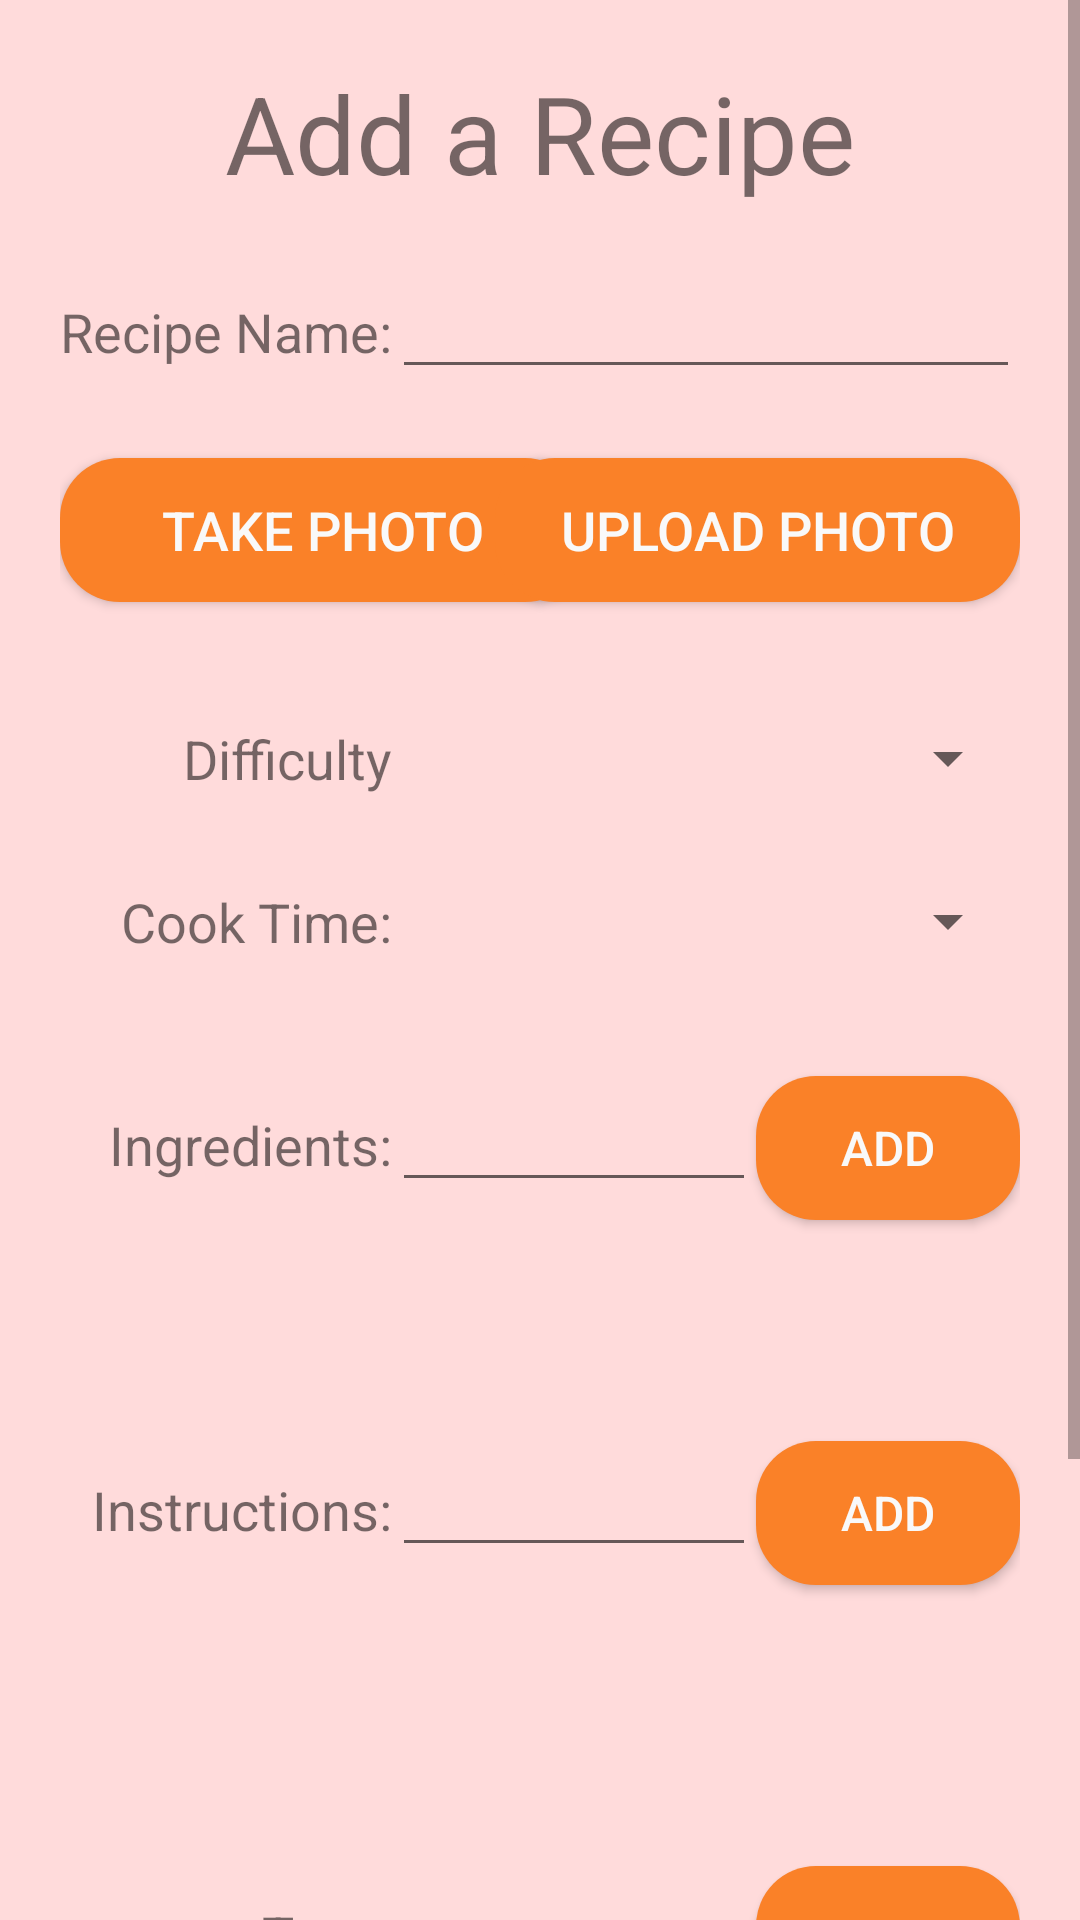

The Android layout XML behind this screen, and the referenced resources:
<!-- AndroidManifest.xml: application theme Theme.Beginners_Kitchen -->
<!-- res/layout/activity_recipe_add.xml -->
<?xml version="1.0" encoding="utf-8"?>

<ScrollView
    xmlns:android="http://schemas.android.com/apk/res/android"
    xmlns:app="http://schemas.android.com/apk/res-auto"
    xmlns:tools="http://schemas.android.com/tools"
    android:layout_width="match_parent"
    android:layout_height="match_parent"
    android:background="@color/background_orange"
    >

    <androidx.constraintlayout.widget.ConstraintLayout
        android:layout_width="match_parent"
        android:layout_height="match_parent"
        android:padding="20dp">

        <TextView
            android:id="@+id/add_recipe_title"
            android:layout_width="0dp"
            android:layout_height="wrap_content"
            android:text="@string/add_recipe_title"
            android:textSize="36sp"
            android:textAlignment="center"
            app:layout_constraintTop_toTopOf="parent"
            app:layout_constraintLeft_toLeftOf="parent"
            app:layout_constraintRight_toRightOf="parent"
            />

        <TextView
            android:id="@+id/recipe_request"
            android:layout_width="wrap_content"
            android:layout_height="wrap_content"
            android:text="@string/prompt_recipe_name"
            app:layout_constraintTop_toBottomOf="@+id/add_recipe_title"
            app:layout_constraintLeft_toLeftOf="parent"
            style="@style/add_recipe_text"
            />

        <EditText
            android:id="@+id/et_recipe_request"
            android:layout_width="0dp"
            android:layout_height="wrap_content"
            android:inputType="text"
            app:layout_constraintRight_toRightOf="parent"
            app:layout_constraintLeft_toRightOf="@+id/recipe_request"
            app:layout_constraintBaseline_toBaselineOf="@+id/recipe_request"
            />


        
        <Button
            android:id="@+id/take_pic_btn"
            style="@style/photo_buttons"
            android:text="@string/take_pic"
            app:layout_constraintLeft_toLeftOf="@+id/recipe_request"
            app:layout_constraintTop_toBottomOf="@+id/recipe_request"
            />

        <Button
            android:id="@+id/upload_pic_btn"
            style="@style/photo_buttons"
            android:text="@string/upload_pic"
            app:layout_constraintRight_toRightOf="@+id/et_recipe_request"
            app:layout_constraintBaseline_toBaselineOf="@+id/take_pic_btn"

            />

        
        <ImageView
            android:id="@+id/photo"
            android:layout_width="0dp"
            android:layout_height="wrap_content"
            android:layout_marginTop="10dp"
            app:layout_constraintLeft_toLeftOf="parent"
            app:layout_constraintRight_toRightOf="parent"
            app:layout_constraintTop_toBottomOf="@+id/take_pic_btn" />


        
        <TextView
            android:id="@+id/difficulty_request"
            android:layout_width="wrap_content"
            android:layout_height="wrap_content"
            android:text="@string/filter_difficulty"
            style="@style/add_recipe_text"
            app:layout_constraintRight_toRightOf="@+id/recipe_request"
            app:layout_constraintTop_toBottomOf="@+id/photo"
            />
        
        <Spinner
            android:id="@+id/difficulty_spinner"
            android:layout_width="0dp"
            android:layout_height="wrap_content"
            android:layout_marginLeft="25dp"
            app:layout_constraintTop_toTopOf="@+id/difficulty_request"
            app:layout_constraintRight_toRightOf="@+id/et_recipe_request"
            app:layout_constraintLeft_toLeftOf="@+id/et_recipe_request"
            />



        
        <TextView
            android:id="@+id/time_request"
            android:layout_width="wrap_content"
            android:layout_height="wrap_content"
            android:text="@string/prompt_recipe_time"
            style="@style/add_recipe_text"
            app:layout_constraintRight_toRightOf="@+id/recipe_request"
            app:layout_constraintTop_toBottomOf="@+id/difficulty_request"
            />
        
        <Spinner
            android:id="@+id/time_spinner"
            android:layout_width="0dp"
            android:layout_height="wrap_content"
            android:layout_marginLeft="25dp"
            app:layout_constraintTop_toTopOf="@+id/time_request"
            app:layout_constraintRight_toRightOf="@+id/et_recipe_request"
            app:layout_constraintLeft_toLeftOf="@+id/et_recipe_request"
            />




        
        <TextView
            android:id="@+id/ingredient_request"
            android:layout_width="wrap_content"
            android:layout_height="wrap_content"
            android:text="@string/prompt_ingredients"
            android:layout_marginTop="50dp"
            style="@style/add_recipe_text"
            app:layout_constraintRight_toRightOf="@+id/recipe_request"
            app:layout_constraintTop_toBottomOf="@+id/time_request"
            />

        <Button
            android:id="@+id/ingredient_btn"
            android:layout_width="wrap_content"
            android:layout_height="0dp"
            style="@style/add_btn"
            android:text="@string/add_btn"
            app:layout_constraintRight_toRightOf="@+id/et_recipe_request"
            app:layout_constraintBaseline_toBaselineOf="@+id/ingredient_request"
            android:onClick="addIngredientClick"
            />

        <EditText
            android:id="@+id/ingredient_entered"
            android:layout_width="0dp"
            android:layout_height="wrap_content"
            app:layout_constraintLeft_toRightOf="@+id/ingredient_request"
            app:layout_constraintRight_toLeftOf="@+id/ingredient_btn"
            app:layout_constraintBaseline_toBaselineOf="@+id/ingredient_request"
            />

        
        <TextView
            android:id="@+id/list_ingredients"
            android:layout_width="0dp"
            android:layout_height="wrap_content"
            android:layout_marginTop="10dp"
            app:layout_constraintTop_toBottomOf="@+id/ingredient_btn"
            app:layout_constraintLeft_toLeftOf="@+id/ingredient_request"
            app:layout_constraintRight_toRightOf="@+id/ingredient_btn"
            style="@style/add_recipe_text"
            />

        
        <TextView
            android:id="@+id/instructions_request"
            android:layout_width="wrap_content"
            android:layout_height="wrap_content"
            android:text="@string/prompt_instructions"
            android:layout_marginTop="50dp"
            style="@style/add_recipe_text"
            app:layout_constraintRight_toRightOf="@+id/recipe_request"
            app:layout_constraintTop_toBottomOf="@+id/list_ingredients"
            />

        <Button
            android:id="@+id/instruction_btn"
            android:layout_width="wrap_content"
            android:layout_height="0dp"
            style="@style/add_btn"
            android:text="@string/add_btn"
            app:layout_constraintRight_toRightOf="@+id/et_recipe_request"
            app:layout_constraintBaseline_toBaselineOf="@+id/instructions_request"
            android:onClick="addInstructionClick"
            />

        <EditText
            android:id="@+id/instruction_entered"
            android:layout_width="0dp"
            android:layout_height="wrap_content"
            app:layout_constraintLeft_toRightOf="@+id/ingredient_request"
            app:layout_constraintRight_toLeftOf="@+id/ingredient_btn"
            app:layout_constraintBaseline_toBaselineOf="@+id/instructions_request"
            />

        
        <TextView
            android:id="@+id/list_instructions"
            android:layout_width="0dp"
            android:layout_height="wrap_content"
            app:layout_constraintLeft_toLeftOf="@+id/instructions_request"
            app:layout_constraintRight_toRightOf="@+id/instruction_btn"
            app:layout_constraintTop_toBottomOf="@+id/instruction_btn"
            style="@style/add_recipe_text"
            />



        
        <TextView
            android:id="@+id/tags_request"
            android:layout_width="wrap_content"
            android:layout_height="wrap_content"
            android:text="@string/prompt_tags"
            android:layout_marginTop="50dp"
            style="@style/add_recipe_text"
            app:layout_constraintRight_toRightOf="@+id/recipe_request"
            app:layout_constraintTop_toBottomOf="@+id/list_instructions"
            />

        <Button
            android:id="@+id/tag_btn"
            android:layout_width="wrap_content"
            android:layout_height="0dp"
            style="@style/add_btn"
            android:text="@string/add_btn"
            app:layout_constraintRight_toRightOf="@+id/et_recipe_request"
            app:layout_constraintBaseline_toBaselineOf="@+id/tags_request"
            android:onClick="addTagClick"
            />

        <EditText
            android:id="@+id/tag_entered"
            android:layout_width="0dp"
            android:layout_height="wrap_content"
            app:layout_constraintLeft_toRightOf="@+id/ingredient_request"
            app:layout_constraintRight_toLeftOf="@+id/ingredient_btn"
            app:layout_constraintBaseline_toBaselineOf="@+id/tags_request"
            />
        
        <TextView
            android:id="@+id/list_tag"
            android:layout_width="0dp"
            android:layout_height="wrap_content"
            app:layout_constraintLeft_toLeftOf="@+id/instructions_request"
            app:layout_constraintRight_toRightOf="@+id/tag_btn"
            app:layout_constraintTop_toBottomOf="@+id/tag_btn"
            style="@style/add_recipe_text"
            />



        <Button
            android:id="@+id/recipe_done_btn"
            android:layout_width="0dp"
            android:layout_height="wrap_content"
            android:paddingLeft="20dp"
            android:paddingRight="20dp"
            android:text="@string/recipe_btn"
            android:textSize="24sp"
            android:background="@drawable/rounded_corners"
            android:textColor="@color/text_color"
            android:layout_marginTop="50dp"
            app:layout_constraintRight_toRightOf="@+id/et_recipe_request"
            app:layout_constraintLeft_toLeftOf="@+id/recipe_request"
            app:layout_constraintTop_toBottomOf="@+id/list_tag"
            app:layout_constraintBottom_toBottomOf="parent"
            android:onClick="addRecipeClick"
            />


    </androidx.constraintlayout.widget.ConstraintLayout>
</ScrollView>
<!-- resources referenced by this layout -->
<resources>
  <color name="background_orange">#FFDBDB</color>
  <color name="text_color">#F9F9F9</color>
  <!-- drawable rounded_corners (drawable) -->
  <?xml version="1.0" encoding="utf-8"?>
  
  <shape xmlns:android="http://schemas.android.com/apk/res/android"
      android:shape="rectangle">
  
      <corners
          android:radius="20dp"
          />
  
      <solid
          android:color="@color/orange"
          />
  
  </shape>
  <string name="add_btn">"Add"</string>
  <string name="add_recipe_title">"Add a Recipe"</string>
  <string name="filter_difficulty">"Difficulty"</string>
  <string name="prompt_ingredients">"Ingredients:"</string>
  <string name="prompt_instructions">"Instructions:"</string>
  <string name="prompt_recipe_name">"Recipe Name:"</string>
  <string name="prompt_recipe_time">"Cook Time:"</string>
  <string name="prompt_tags">"Tags:"</string>
  <string name="recipe_btn">"Recipe Finished"</string>
  <string name="take_pic">"Take Photo"</string>
  <string name="upload_pic">Upload Photo</string>\
  <style name="add_btn">
          <item name="android:textSize">16sp</item>
          <item name="android:layout_marginTop">30dp</item>
          <item name="android:layout_marginBottom">30dp</item>
          <item name="android:paddingLeft">20dp</item>
          <item name="android:paddingRight">20dp</item>
          <item name="android:background">@drawable/rounded_corners</item>
          <item name="android:textColor">@color/text_color</item>
      </style>
  <style name="add_recipe_text">
          <item name="android:textSize">18sp</item>
          <item name="android:layout_marginTop">30dp</item>
          <item name="android:layout_marginBottom">30dp</item>
      </style>
  <style name="photo_buttons">
          <item name="android:layout_width">175dp</item>
          <item name="android:layout_height">wrap_content</item>
          <item name="android:textSize">18sp</item>
          <item name="android:layout_marginTop">30dp</item>
          <item name="android:layout_marginBottom">30dp</item>
          <item name="android:paddingLeft">20dp</item>
          <item name="android:paddingRight">20dp</item>
          <item name="android:background">@drawable/rounded_corners</item>
          <item name="android:textColor">@color/text_color</item>
      </style>
  <style name="Theme.Beginners_Kitchen" parent="Theme.AppCompat.Light.DarkActionBar">
          
          <item name="colorPrimary">@color/navigation_orange</item>
          <item name="colorPrimaryVariant">@color/navigation_orange</item>
          <item name="colorOnPrimary">@color/text_color</item>
          
          <item name="android:statusBarColor" tools:targetApi="l">?attr/colorPrimaryVariant</item>
          
      </style>
  <color name="orange">#FA8128</color>
  <color name="navigation_orange">#FBA05E</color>
</resources>
